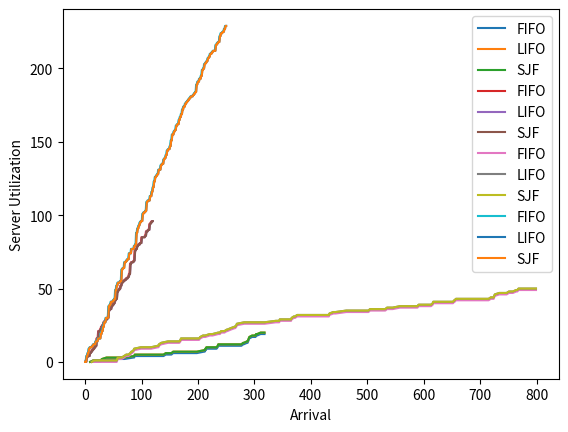

Recreate this plot in Python.
import numpy as np 
import sys 
import  matplotlib.pyplot as plt


def ssq_lifo_and_sjf(n, arrival_list1, departure_list1, sett):
    
    arrival_iter = 0
    departure_iter = 0
    clock = 0
    server_free = 1
    customer_in_queue = []
    customer_served = 0
    departure = sys.maxsize
    item_popped = 0
    
    area_under_qt = [0]
    area_under_bt = [0]
    total_delays = [0]    
    arrival_list = []
    time_of_arrival = []
    departure_list = []
    service_time_list = [ departure_list1[i]-arrival_list1[i] for i in range(len(departure_list1) ) ]
    #print(service_time_list)
    #universal_clock = arrival_list1+departure_list1

    #initialization of first row
    first_arrival = arrival_list1[arrival_iter]
    arrival_list.append(first_arrival)
    time_of_arrival.append(arrival_list[-1])
    
    

    while customer_served<n:
        prev_clock = clock

        if arrival_list[-1]<departure:
            clock = arrival_list[-1]
            if server_free:     #server status checking and relevant operation 
                server_free = 0
                departure = departure_list1[departure_iter]
                departure_iter = departure_iter+1
                #departure = departure+clock
                departure_list.append(departure)
                customer_served = customer_served + 1
                
                if sett == 1:
                    item_popped = time_of_arrival.pop()
                else:
                    #index_val = departure_list1.index( min(departure_list1) )
                    temp_service_time = sys.maxsize
                    ultimate_index = 0
                    for i in range(len(time_of_arrival) ):
                        index_val = arrival_list1.index(time_of_arrival[i])
                        service_time = service_time_list[index_val]

                        if service_time<temp_service_time:
                            ultimate_index = i
                            temp_service_time = service_time
                
                    item_popped = time_of_arrival.pop(ultimate_index)                
                
                
                temp = clock-item_popped

                total_delays.append( total_delays[-1]+temp )

            customer_in_queue.append(len(time_of_arrival))
            temp1 = arrival_list1[arrival_iter]
            arrival_iter = arrival_iter+1            
            arrival_list.append(temp1)
            time_of_arrival.append(arrival_list[-1])
            
            
        
        else:
            clock = departure
            server_free = 1
            departure = sys.maxsize
        
        

        area_under_bt.append( area_under_bt[-1]+(clock-prev_clock)*server_free )
        area_under_qt.append( area_under_qt[-1]+(clock-prev_clock)*customer_in_queue[-1] )

        #print("Clock: ", clock)
        #print("Item: ", item_popped)
        #print("Departure: ", departure)
        #print("Arrival List: ", arrival_list)
        #print("Time of arrival: ", time_of_arrival)
        #print("Area under QT: ", area_under_qt)
        #print("Area under BT: ", area_under_bt)

    #print("Delay list;: ", total_delays)
    print("Average Delay: ", total_delays[-1]/n)
    print("Expected Number of Customer in queue: ", (area_under_qt[-1]/clock) )
    print("Utilization of the Server: ", area_under_bt[-1])

    return [total_delays, customer_in_queue, area_under_bt]


def ssq_fifo(n, pa, ps):
    clock = 0
    server_free = 1
    customer_in_queue = [0]
    customer_served = 0
    departure = sys.maxsize
    item_popped = 0
    
    area_under_qt = [0]
    area_under_bt = [0]
    total_delays = [0]    
    arrival_list = []
    time_of_arrival = []
    departure_list = []
    temp_area = [0]

    #initialization of first row
    first_arrival = np.random.geometric(p=pa)
    arrival_list.append(first_arrival)
    time_of_arrival.append(arrival_list[-1])
    
    

    while customer_served<n:
        prev_clock = clock

        if arrival_list[-1]<departure:
            clock = arrival_list[-1]
            if server_free:     #server status checking and relevant operation 
                server_free = 0
                departure = np.random.geometric(p=ps)
                departure = departure+clock
                departure_list.append(departure)
                customer_served = customer_served + 1
                

                item_popped = time_of_arrival.pop(0)
                
                
                temp = clock-item_popped
                total_delays.append( total_delays[-1]+temp )

            customer_in_queue.append( len(time_of_arrival) )
            temp1 = np.random.geometric(p=pa)
            temp1 = temp1 + clock
            arrival_list.append(temp1)
            time_of_arrival.append(arrival_list[-1])
            
            
        
        else:
            clock = departure
            server_free = 1
            departure = sys.maxsize
        
        
        

        area_under_bt.append( area_under_bt[-1]+(clock-prev_clock)*server_free )
        area_under_qt.append( area_under_qt[-1]+(clock-prev_clock)*customer_in_queue[-1] )

        #print("Clock: ", clock)
        #print("Item: ", item_popped)
        #print("Departure: ", departure)
        #print("Arrival List: ", arrival_list)
        #print("Time of arrival: ", time_of_arrival)
        #print("Area under QT: ", area_under_qt)
        #print("Area under BT: ", area_under_bt)

    #print("Delay list;: ", total_delays)
    print("Average Delay: ", total_delays[-1]/n)
    print("Expected Number of Customer in queue: ", area_under_qt[-1]/clock)
    print("Utilization of the Server: ", area_under_bt[-1])

    #print(arrival_list)
    #print(departure_list)


    return [arrival_list, departure_list, total_delays, customer_in_queue, area_under_bt]


def drawing_here_delay(arrival_list, total_delays, total_delays_lifo, total_delays_sjf):
    plt.xlabel("Arrival Time")
    plt.ylabel("Delays")
    

    plt.plot(arrival_list, total_delays, label="FIFO")
    plt.plot(arrival_list, total_delays_lifo, label="LIFO")
    plt.plot(arrival_list, total_delays_sjf, label="SJF")


    plt.legend()
    plt.show()
    
def drawing_here_customer(arrival_list, customer_in_queue, customer_in_queue_lifo, customer_in_queue_sjf):

    plt.xlabel("Arrival")
    plt.ylabel("Customer In Queue")

    plt.plot(arrival_list, customer_in_queue, label="FIFO")
    plt.plot(arrival_list, customer_in_queue_lifo, label="LIFO")
    plt.plot(arrival_list, customer_in_queue_sjf, label="SJF")
    
    plt.legend()
    plt.show()

def drawing_here_server(arrival_list, server_util,  server_util_lifo, server_util_sjf):




    plt.xlabel("Arrival")
    plt.ylabel("Server Utilization")

    x1 = np.linspace(0, len(server_util), len(server_util))
    x2 = np.linspace(0, len(server_util_lifo), len(server_util_lifo))
    x3 = np.linspace(0, len(server_util_sjf), len(server_util_sjf))

    plt.plot(x1, server_util, label="FIFO")
    plt.plot(x2, server_util_lifo, label="LIFO")
    plt.plot(x3, server_util_sjf, label="SJF")
    
    plt.legend()
    plt.show()


def multiple(n, pa, ps):

    print("------------------FIFO--------------------")
    fifo = ssq_fifo(n, pa, ps)
    arrival_list = fifo[0]
    departure_list = fifo[1]
    total_delays = fifo[2]
    customer_in_queue = fifo[3]
    server = fifo[4]
    k = len(departure_list)

    #balancing
    #total_delays.pop(0)
    for i in range( len(arrival_list)-n ):
        departure_list.append( arrival_list[k]+np.random.geometric(p=ps) )
        k = k+1
        
    for i in range( len(arrival_list)-len(total_delays) ):
        total_delays.insert(0, 0)

    print(arrival_list)
    #print(server)
    print(departure_list)
    #print(total_delays)
    #print(customer_in_queue)

    

    print("------------------LIFO--------------------")
    lifo = ssq_lifo_and_sjf(n, arrival_list, departure_list, 1)
    total_delays_lifo = lifo[0]
    customer_in_queue_lifo = lifo[1]
    server_lifo = lifo[2]
    #print(customer_in_queue_lifo)

    for i in range( len(arrival_list)-len(total_delays_lifo) ):
        total_delays_lifo.insert(0, 0)

    print("------------------SJF--------------------")
    sjf = ssq_lifo_and_sjf(n, arrival_list, departure_list, 2)
    total_delays_sjf = sjf[0]
    customer_in_queue_sjf = sjf[1]
    server_sjf = sjf[2]
    #print(customer_in_queue_sjf)
    
    for i in range( len(arrival_list)-len(total_delays_sjf) ):
        total_delays_sjf.insert(0, 0)

    if n != 6:

        #drawing_here_delay(arrival_list, total_delays, total_delays_lifo, total_delays_sjf)
        drawing_here_customer(arrival_list, customer_in_queue, customer_in_queue_lifo, customer_in_queue_sjf)
        drawing_here_server(arrival_list, server, server_lifo, server_sjf)



def main():
    n = 6
    pa = 0.2
    ps = 0.3

    #multiple(n, pa, ps)

    multiple(50, pa, ps)
    multiple(100, pa, ps)

    






if __name__ == "__main__":
    main()